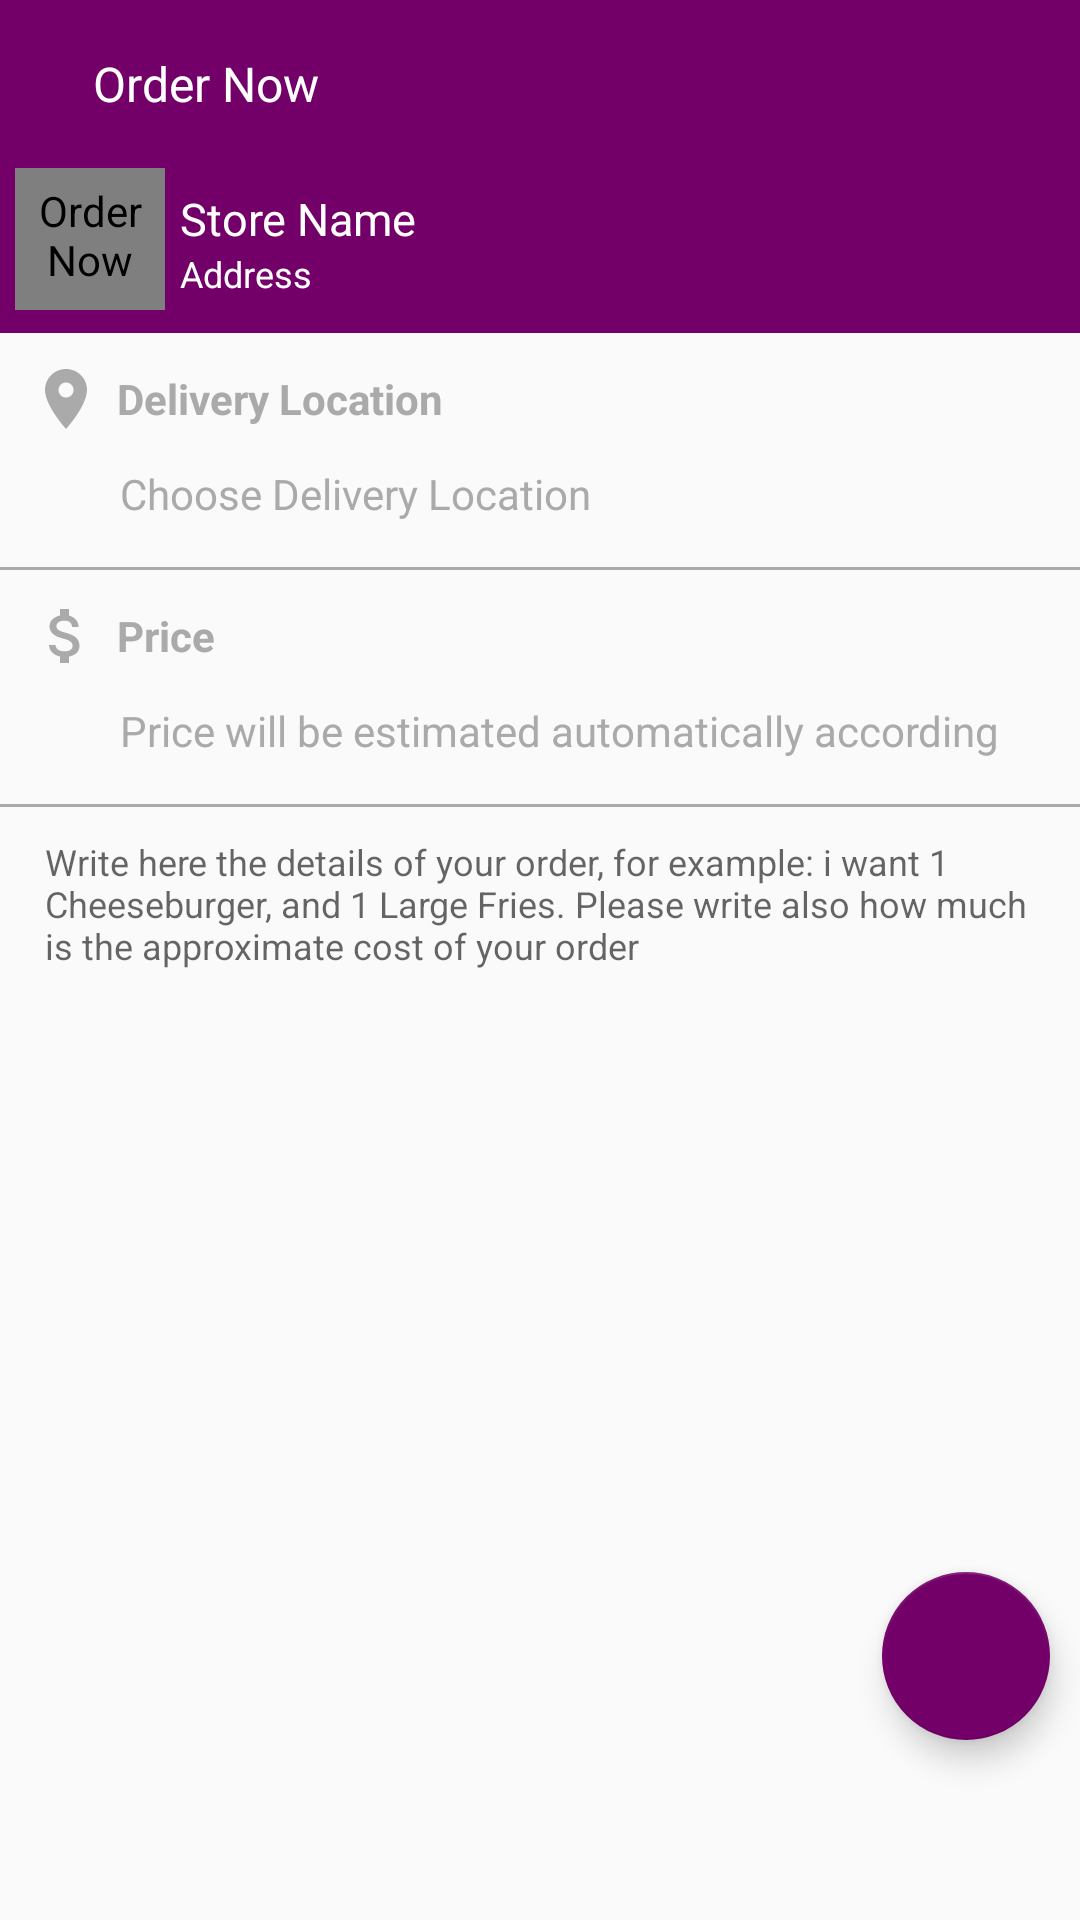

Write the Android layout XML for this screen, with the resource values it uses.
<!-- AndroidManifest.xml: application theme AppTheme -->
<!-- res/layout/activity_order_now.xml -->
<?xml version="1.0" encoding="utf-8"?>
<android.support.design.widget.CoordinatorLayout xmlns:android="http://schemas.android.com/apk/res/android"
    xmlns:app="http://schemas.android.com/apk/res-auto"
    xmlns:fab="http://schemas.android.com/apk/res-auto"
    xmlns:tools="http://schemas.android.com/tools"
    android:layout_width="match_parent"
    android:layout_height="match_parent"
    android:id="@+id/coordinatorLayout"
    tools:context=".OrderNowActivity">

    <RelativeLayout xmlns:android="http://schemas.android.com/apk/res/android"
        xmlns:app="http://schemas.android.com/apk/res-auto"
        xmlns:fab="http://schemas.android.com/apk/res-auto"
        xmlns:tools="http://schemas.android.com/tools"
        android:layout_width="match_parent"
        android:layout_height="match_parent"
        tools:context=".OrderNowActivity">

        <include
            layout="@layout/app_bar_order_now"
            android:layout_width="match_parent"
            android:layout_height="wrap_content"
            android:layout_alignParentTop="true" />

        <ProgressBar
            android:id="@+id/progressIndicator"
            android:layout_width="wrap_content"
            android:layout_height="wrap_content"
            android:layout_centerInParent="true"
            android:visibility="gone" />


        <LinearLayout
            android:id="@+id/store_details"
            android:layout_width="match_parent"
            android:layout_height="wrap_content"
            android:layout_below="@id/app_bar"
            android:background="@color/colorPrimary"
            android:orientation="horizontal">

            <de.hdodenhof.circleimageview.CircleImageView
                android:id="@+id/store_image"
                android:layout_width="50dp"
                android:layout_height="50dp"
                android:layout_gravity="center"
                android:layout_marginBottom="5dp"
                android:layout_marginLeft="5dp"
                android:layout_marginStart="5dp"
                android:contentDescription="@string/order_now"
                android:scaleType="centerCrop"
                android:src="@drawable/im_profile_picture" />

            <LinearLayout
                android:layout_width="match_parent"
                android:layout_height="match_parent"
                android:layout_marginBottom="5dp"
                android:layout_marginLeft="5dp"
                android:layout_marginStart="5dp"
                android:gravity="center_vertical"
                android:orientation="vertical">


                <TextView
                    android:id="@+id/store_name"
                    android:layout_width="wrap_content"
                    android:layout_height="wrap_content"
                    android:text="@string/store_name"
                    android:textColor="@color/whiteColor"
                    android:textSize="15sp" />

                <TextView
                    android:id="@+id/store_address"
                    android:layout_width="wrap_content"
                    android:layout_height="wrap_content"
                    android:text="@string/address"
                    android:textColor="@color/whiteColor"
                    android:textSize="12sp" />


            </LinearLayout>

        </LinearLayout>

        <RelativeLayout
            android:id="@+id/delivery_location_parent"
            android:layout_width="match_parent"
            android:layout_height="wrap_content"
            android:layout_below="@id/store_details">

            <TextView
                android:id="@+id/delivery_location"
                android:layout_width="match_parent"
                android:layout_height="wrap_content"
                android:drawableLeft="@drawable/ic_location"
                android:drawablePadding="5dp"
                android:drawableStart="@drawable/ic_location"
                android:drawableTint="@android:color/darker_gray"
                android:gravity="center_vertical"
                android:padding="10dp"
                android:text="@string/delivery_location"
                android:textColor="@android:color/darker_gray"
                android:textStyle="bold"
                tools:ignore="UnusedAttribute" />


            <TextView
                android:id="@+id/choose_delivery_location"
                android:layout_width="match_parent"
                android:layout_height="wrap_content"
                android:layout_below="@id/delivery_location"
                android:layout_marginLeft="40dp"
                android:layout_marginStart="40dp"
                android:gravity="center_vertical"
                android:text="@string/choose_delivery_location"
                android:textColor="@android:color/darker_gray" />


            <View
                android:layout_width="match_parent"
                android:layout_height="1dp"
                android:layout_below="@id/choose_delivery_location"
                android:layout_marginTop="15dp"
                android:background="@android:color/darker_gray" />

        </RelativeLayout>

        <RelativeLayout
            android:id="@+id/delivery_time_parent"
            android:layout_width="match_parent"
            android:layout_height="wrap_content"
            android:visibility="gone"
            android:layout_below="@id/delivery_location_parent">

            <TextView
                android:id="@+id/delivery_time"
                android:layout_width="match_parent"
                android:layout_height="wrap_content"
                android:drawableLeft="@drawable/ic_clock"
                android:drawablePadding="5dp"
                android:drawableStart="@drawable/ic_clock"
                android:drawableTint="@android:color/darker_gray"
                android:gravity="center_vertical"
                android:padding="10dp"
                android:text="@string/delivery_time"
                android:textColor="@android:color/darker_gray"
                android:textStyle="bold"
                tools:ignore="UnusedAttribute" />


            <TextView
                android:id="@+id/choose_delivery_time"
                android:layout_width="match_parent"
                android:layout_height="wrap_content"
                android:layout_below="@id/delivery_time"
                android:layout_marginLeft="40dp"
                android:layout_marginStart="40dp"
                android:gravity="center_vertical"
                android:text="@string/choose_delivery_time"
                android:textColor="@android:color/darker_gray" />


            <View
                android:layout_width="match_parent"
                android:layout_height="1dp"
                android:layout_below="@id/choose_delivery_time"
                android:layout_marginTop="15dp"
                android:background="@android:color/darker_gray" />

        </RelativeLayout>


        <RelativeLayout
            android:layout_width="match_parent"
            android:layout_height="wrap_content"
            android:id="@+id/estimated_price_parent"
            android:layout_below="@id/delivery_time_parent">

            <TextView
                android:id="@+id/delivery_time_price"
                android:layout_width="match_parent"
                android:layout_height="wrap_content"
                android:drawableLeft="@drawable/ic_attach_money"
                android:drawablePadding="5dp"
                android:drawableStart="@drawable/ic_attach_money"
                android:drawableTint="@android:color/darker_gray"
                android:gravity="center_vertical"
                android:padding="10dp"
                android:text="@string/price"
                android:textColor="@android:color/darker_gray"
                android:textStyle="bold"
                tools:ignore="UnusedAttribute" />


            <TextView
                android:id="@+id/estimated_price"
                android:layout_width="match_parent"
                android:layout_height="wrap_content"
                android:layout_below="@id/delivery_time_price"
                android:layout_marginLeft="40dp"
                android:layout_marginStart="40dp"
                android:gravity="center_vertical"
                android:text="@string/estimated_price"
                android:textColor="@android:color/darker_gray" />


            <View
                android:layout_width="match_parent"
                android:layout_height="1dp"
                android:layout_below="@id/estimated_price"
                android:layout_marginTop="15dp"
                android:background="@android:color/darker_gray" />

        </RelativeLayout>


        <EditText
            android:id="@+id/description_edit_text"
            android:layout_width="match_parent"
            android:layout_height="wrap_content"
            android:layout_below="@id/estimated_price_parent"
            android:layout_marginTop="10dp"
            android:background="@android:color/transparent"
            android:gravity="top|start"
            android:hint="@string/order_description"
            android:inputType="textMultiLine"
            android:paddingLeft="15dp"
            android:paddingRight="15dp"
            android:textColor="@android:color/darker_gray"
            android:textSize="12sp" />


    </RelativeLayout>

    <android.support.design.widget.FloatingActionButton
        android:id="@+id/menu"
        android:layout_width="wrap_content"
        android:layout_height="wrap_content"
        android:layout_alignParentBottom="true"
        android:layout_alignParentEnd="true"
        android:layout_alignParentRight="true"
        android:layout_marginBottom="60dp"
        app:fabSize="normal"
        android:layout_marginLeft="10dp"
        android:layout_marginRight="10dp"
        android:layout_gravity="bottom|end"
        android:src="@drawable/ic_camera"/>


</android.support.design.widget.CoordinatorLayout>
<!-- res/layout/app_bar_order_now.xml (included above) -->
<?xml version="1.0" encoding="utf-8"?>
<android.support.design.widget.AppBarLayout xmlns:android="http://schemas.android.com/apk/res/android"
    xmlns:app="http://schemas.android.com/apk/res-auto"
    android:id="@+id/app_bar"
    app:elevation="0dp"
    android:layout_width="match_parent"
    android:layout_height="wrap_content"
    android:layout_alignParentTop="true">

    <android.support.v7.widget.Toolbar
        android:id="@+id/toolbar"
        xmlns:app="http://schemas.android.com/apk/res-auto"
        android:layout_width="match_parent"
        android:layout_height="?attr/actionBarSize">

        <RelativeLayout
            android:layout_width="match_parent"
            android:layout_height="match_parent">

            <ImageView
                android:id="@+id/back_button"
                android:layout_width="wrap_content"
                android:layout_height="match_parent"
                android:layout_alignParentStart="true"
                android:layout_alignParentLeft="true"
                android:layout_centerVertical="true"
                android:contentDescription="@string/store_distance"
                android:layout_marginRight="15dp"
                android:layout_marginEnd="15dp"
                android:src="@drawable/ic_back" />

            <LinearLayout
                android:layout_width="wrap_content"
                android:layout_height="wrap_content"
                android:layout_centerVertical="true"
                android:layout_toRightOf="@id/back_button"
                android:layout_toEndOf="@id/back_button"
                android:layout_toStartOf="@id/finish_button"
                android:layout_toLeftOf="@id/finish_button"
                android:orientation="vertical">

                <TextView
                    android:id="@+id/order_now"
                    android:layout_width="wrap_content"
                    android:layout_height="wrap_content"
                    android:text="@string/order_now"
                    android:textColor="@color/whiteColor"
                    android:textSize="16sp" />

            </LinearLayout>

            <ImageView
                android:id="@+id/finish_button"
                android:layout_width="wrap_content"
                android:contentDescription="@string/order_description"
                android:layout_height="match_parent"
                android:layout_alignParentEnd="true"
                android:layout_alignParentRight="true"
                android:layout_centerVertical="true"
                android:layout_marginLeft="15dp"
                android:layout_marginRight="15dp"
                android:src="@drawable/ic_check" />


        </RelativeLayout>

    </android.support.v7.widget.Toolbar>
</android.support.design.widget.AppBarLayout>
<!-- resources referenced by this layout -->
<resources>
  <color name="colorPrimary">#730069</color>
  <color name="whiteColor">#FFFFFF</color>
  <!-- drawable ic_attach_money (drawable) -->
  <vector android:autoMirrored="true" android:height="24dp"
      android:tint="#9E9E9E" android:viewportHeight="24.0"
      android:viewportWidth="24.0" android:width="24dp" xmlns:android="http://schemas.android.com/apk/res/android">
      <path android:fillColor="#FF000000" android:pathData="M11.8,10.9c-2.27,-0.59 -3,-1.2 -3,-2.15 0,-1.09 1.01,-1.85 2.7,-1.85 1.78,0 2.44,0.85 2.5,2.1h2.21c-0.07,-1.72 -1.12,-3.3 -3.21,-3.81V3h-3v2.16c-1.94,0.42 -3.5,1.68 -3.5,3.61 0,2.31 1.91,3.46 4.7,4.13 2.5,0.6 3,1.48 3,2.41 0,0.69 -0.49,1.79 -2.7,1.79 -2.06,0 -2.87,-0.92 -2.98,-2.1h-2.2c0.12,2.19 1.76,3.42 3.68,3.83V21h3v-2.15c1.95,-0.37 3.5,-1.5 3.5,-3.55 0,-2.84 -2.43,-3.81 -4.7,-4.4z"/>
  </vector>
  <!-- drawable ic_clock (drawable) -->
  <vector android:autoMirrored="true" android:height="24dp"
      android:tint="#FFAF00" android:viewportHeight="24.0"
      android:viewportWidth="24.0" android:width="24dp" xmlns:android="http://schemas.android.com/apk/res/android">
      <path android:fillColor="#FF000000" android:pathData="M11.99,2C6.47,2 2,6.48 2,12s4.47,10 9.99,10C17.52,22 22,17.52 22,12S17.52,2 11.99,2zM12,20c-4.42,0 -8,-3.58 -8,-8s3.58,-8 8,-8 8,3.58 8,8 -3.58,8 -8,8zM12.5,7H11v6l5.25,3.15 0.75,-1.23 -4.5,-2.67z"/>
  </vector>
  <!-- drawable ic_location (drawable) -->
  <vector android:autoMirrored="true" android:height="24dp"
      android:tint="#FBFFFD" android:viewportHeight="24.0"
      android:viewportWidth="24.0" android:width="24dp" xmlns:android="http://schemas.android.com/apk/res/android">
      <path android:fillColor="#FF000000" android:pathData="M12,2C8.13,2 5,5.13 5,9c0,5.25 7,13 7,13s7,-7.75 7,-13c0,-3.87 -3.13,-7 -7,-7zM12,11.5c-1.38,0 -2.5,-1.12 -2.5,-2.5s1.12,-2.5 2.5,-2.5 2.5,1.12 2.5,2.5 -1.12,2.5 -2.5,2.5z"/>
  </vector>
  <!-- drawable im_profile_picture: png bitmap (drawable-hdpi, 20810 bytes) -->
  <string name="address">Address</string>
  <string name="choose_delivery_location">Choose Delivery Location</string>
  <string name="choose_delivery_time">Delivery time will be estimated automatically according to your area</string>
  <string name="delivery_location">Delivery Location</string>
  <string name="delivery_time">Delivery Time</string>
  <string name="estimated_price">Price will be estimated automatically according</string>
  <string name="order_description">Write here the details of your order, for example: i want 1 Cheeseburger, and 1 Large Fries. Please write also how much is the approximate cost of your order</string>
  <string name="order_now">Order Now</string>
  <string name="price">Price</string>
  <string name="store_distance" translatable="false">0.28 Km Away</string>
  <string name="store_name">Store Name</string>
  <style name="AppTheme" parent="Theme.AppCompat.Light.NoActionBar">
          
          <item name="colorPrimary">@color/colorPrimary</item>
          <item name="colorPrimaryDark">@color/colorPrimaryDark</item>
          <item name="colorAccent">@color/colorAccent</item>
      </style>
  <color name="colorPrimaryDark">#730060</color>
  <color name="colorAccent">#730069</color>
</resources>
